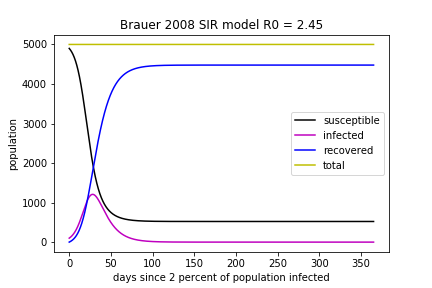

The file beside this chart, header and first rows:
, days, infected, susceptible, recovered, total
0, 0.0, 100.0, 4900, 0.0, 5000
1, 0.01, 100.1, 4900, 0.1, 5000
2, 0.02, 100.3, 4900, 0.2001, 5000
3, 0.03, 100.4, 4899, 0.3004, 5000
4, 0.04, 100.6, 4899, 0.4009, 5000
5, 0.05, 100.7, 4899, 0.5015, 5000
6, 0.06, 100.9, 4899, 0.6022, 5000
7, 0.07, 101, 4898, 0.7031, 5000
8, 0.08, 101.2, 4898, 0.8041, 5000
9, 0.09, 101.3, 4898, 0.9052, 5000
10, 0.1, 101.5, 4898, 1.007, 5000
11, 0.11, 101.6, 4897, 1.108, 5000
12, 0.12, 101.8, 4897, 1.21, 5000
13, 0.13, 101.9, 4897, 1.311, 5000
14, 0.14, 102, 4897, 1.413, 5000
15, 0.15, 102.2, 4896, 1.515, 5000
16, 0.16, 102.3, 4896, 1.618, 5000
17, 0.17, 102.5, 4896, 1.72, 5000
18, 0.18, 102.6, 4896, 1.822, 5000
19, 0.19, 102.8, 4895, 1.925, 5000
20, 0.2, 102.9, 4895, 2.028, 5000
21, 0.21, 103.1, 4895, 2.131, 5000
22, 0.22, 103.2, 4895, 2.234, 5000
23, 0.23, 103.4, 4894, 2.337, 5000
24, 0.24, 103.5, 4894, 2.44, 5000
25, 0.25, 103.7, 4894, 2.544, 5000
26, 0.26, 103.8, 4894, 2.648, 5000
27, 0.27, 104, 4893, 2.751, 5000
28, 0.28, 104.1, 4893, 2.855, 5000
29, 0.29, 104.3, 4893, 2.96, 5000
30, 0.3, 104.4, 4892, 3.064, 5000
31, 0.31, 104.6, 4892, 3.168, 5000
32, 0.32, 104.7, 4892, 3.273, 5000
33, 0.33, 104.9, 4892, 3.378, 5000
34, 0.34, 105, 4891, 3.483, 5000
35, 0.35, 105.2, 4891, 3.588, 5000
36, 0.36, 105.3, 4891, 3.693, 5000
37, 0.37, 105.5, 4891, 3.798, 5000
38, 0.38, 105.7, 4890, 3.904, 5000
39, 0.39, 105.8, 4890, 4.009, 5000
40, 0.4, 106, 4890, 4.115, 5000
41, 0.41, 106.1, 4890, 4.221, 5000
42, 0.42, 106.3, 4889, 4.327, 5000
43, 0.43, 106.4, 4889, 4.433, 5000
44, 0.44, 106.6, 4889, 4.54, 5000
45, 0.45, 106.7, 4889, 4.646, 5000
46, 0.46, 106.9, 4888, 4.753, 5000
47, 0.47, 107, 4888, 4.86, 5000
48, 0.48, 107.2, 4888, 4.967, 5000
49, 0.49, 107.3, 4888, 5.074, 5000
50, 0.5, 107.5, 4887, 5.182, 5000
51, 0.51, 107.7, 4887, 5.289, 5000
52, 0.52, 107.8, 4887, 5.397, 5000
53, 0.53, 108, 4887, 5.505, 5000
54, 0.54, 108.1, 4886, 5.612, 5000
55, 0.55, 108.3, 4886, 5.721, 5000
56, 0.56, 108.4, 4886, 5.829, 5000
57, 0.57, 108.6, 4885, 5.937, 5000
58, 0.58, 108.7, 4885, 6.046, 5000
59, 0.59, 108.9, 4885, 6.155, 5000
... 36,440 more rows
